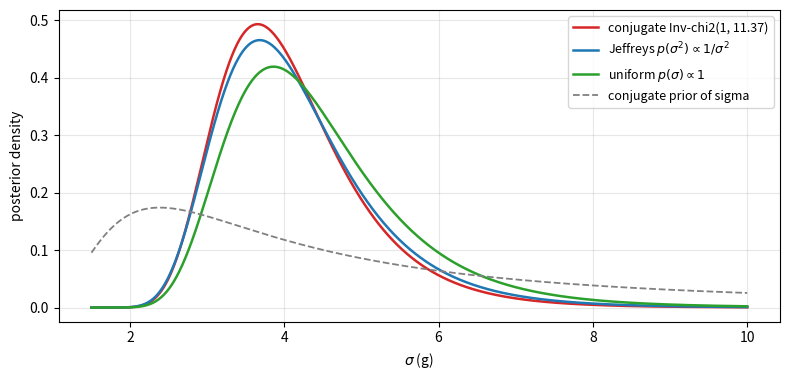

Write Python code to recreate this figure.
"""Powder milk example: posterior of sigma under the conjugate, Jeffreys and uniform-on-sigma priors."""

import numpy as np
import matplotlib.pyplot as plt
from scipy import stats

y = np.array([1011, 1009, 1019, 1012, 1011, 1016, 1018, 1021, 1016, 1012])
ss = np.sum((y - 1015) ** 2)  # 149, known mean 1015
n = len(y)
s02 = 25 * stats.chi2(1).median()  # prior median of sigma is 5 with nu0 = 1

cases = [
    ("conjugate Inv-chi2(1, 11.37)", 1 + n, s02 + ss, "C3"),
    (r"Jeffreys $p(\sigma^2) \propto 1/\sigma^2$", n, ss, "C0"),
    (r"uniform $p(\sigma) \propto 1$", n - 1, ss, "C2"),
]
s = np.linspace(1.5, 10, 1000)
fig, ax = plt.subplots(figsize=(8, 3.9))
for label, nu, S, c in cases:
    # sigma^2 | y ~ Inv-Gamma(nu/2, S/2); density of sigma = density of sigma^2 times 2 sigma
    ax.plot(s, stats.invgamma(nu / 2, scale=S / 2).pdf(s**2) * 2 * s, color=c, lw=1.8, label=label)
prior = stats.invgamma(0.5, scale=s02 / 2).pdf(s**2) * 2 * s
ax.plot(s, prior, color="0.5", ls="--", lw=1.3, label="conjugate prior of sigma")
ax.set_xlabel(r"$\sigma$ (g)")
ax.set_ylabel("posterior density")
ax.legend(fontsize=9)
ax.grid(alpha=0.3)
fig.tight_layout()
